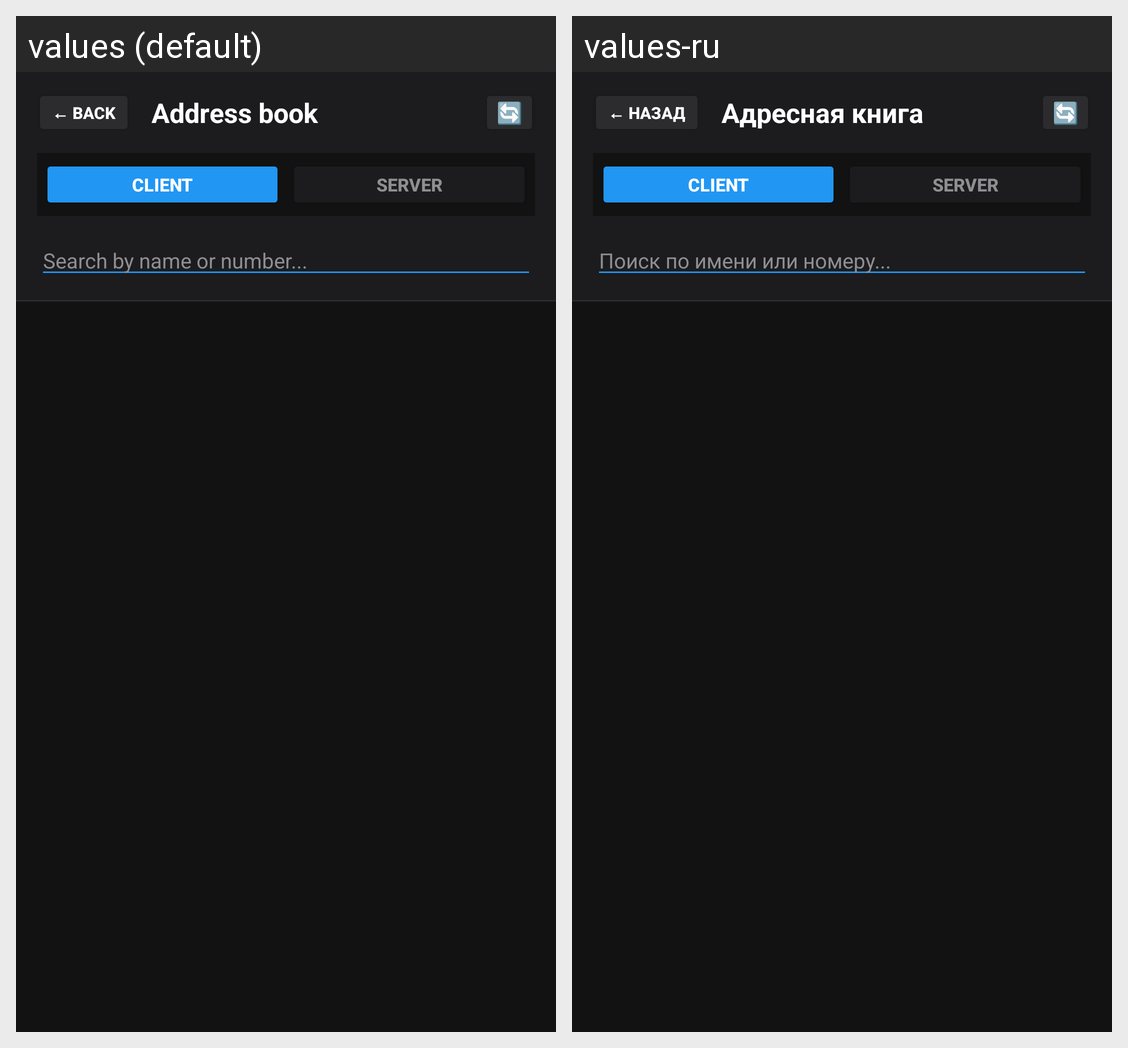

This grid shows one Android layout under two languages. Give, for every string resource on the screen, its name, the default text and each shown locale's text.
Android screen res/layout/activity_contacts.xml rendered under 2 locales, left to right: values (default), values-ru. Device: Nexus 5 (rendered at 1080×1920; each locale shown at half size, 540×960, under a caption strip naming it); theme Theme.BTRouterClient.
Strings drawn on this screen, with the default value and each locale's value (text and hints the layout hard-codes, and strings that could not be matched under every locale, appear in the picture but are not listed):

btn_back
  values: ← BACK
  values-ru: ← НАЗАД

contacts_title
  values: Address book
  values-ru: Адресная книга

source_client
  values: CLIENT
  values-ru: CLIENT  [not translated; the default value is used]

source_server
  values: SERVER
  values-ru: SERVER  [not translated; the default value is used]

contacts_search_hint
  values: Search by name or number...
  values-ru: Поиск по имени или номеру...
